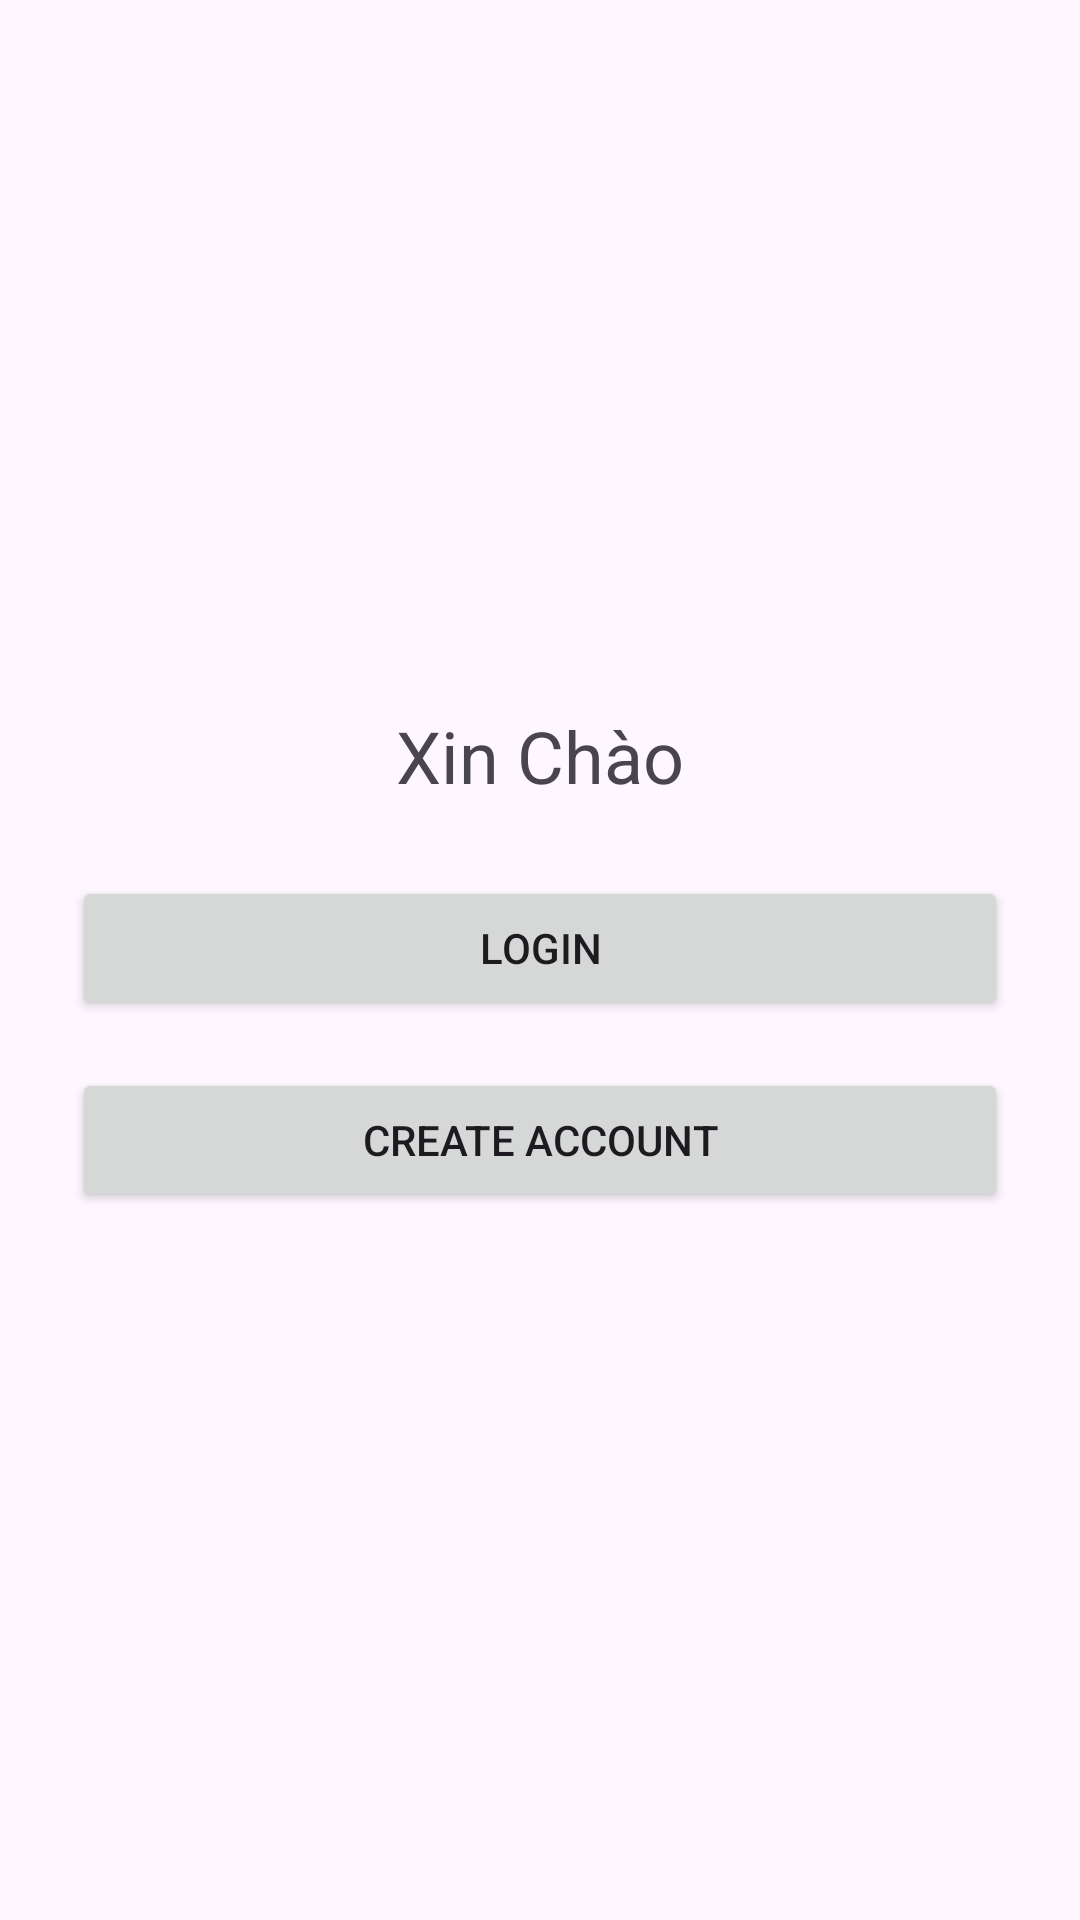

This screen was rendered from an Android layout file. Write that file and the resources it references.
<!-- AndroidManifest.xml: application theme Theme.TranMinhChien2206 -->
<!-- res/layout/activity_main.xml -->
<?xml version="1.0" encoding="utf-8"?>
<LinearLayout xmlns:android="http://schemas.android.com/apk/res/android"
    android:orientation="vertical"
    android:gravity="center"
    android:layout_width="match_parent"
    android:layout_height="match_parent"
    android:padding="24dp">

    <TextView
        android:id="@+id/txtWelcome"
        android:layout_width="wrap_content"
        android:layout_height="wrap_content"
        android:layout_marginBottom="24dp"
        android:text="Xin Chào"
        android:textSize="24sp" />

    <Button
        android:id="@+id/btnLogin"
        android:layout_width="match_parent"
        android:layout_height="wrap_content"
        android:text="Login"/>

    <Button
        android:id="@+id/btnCreateAccount"
        android:layout_width="match_parent"
        android:layout_height="wrap_content"
        android:text="Create Account"
        android:layout_marginTop="16dp"/>
</LinearLayout>
<!-- resources referenced by this layout -->
<resources>
  <style name="Theme.TranMinhChien2206" parent="Base.Theme.TranMinhChien2206" />
  <style name="Base.Theme.TranMinhChien2206" parent="Theme.Material3.DayNight.NoActionBar">
          
          
      </style>
</resources>
